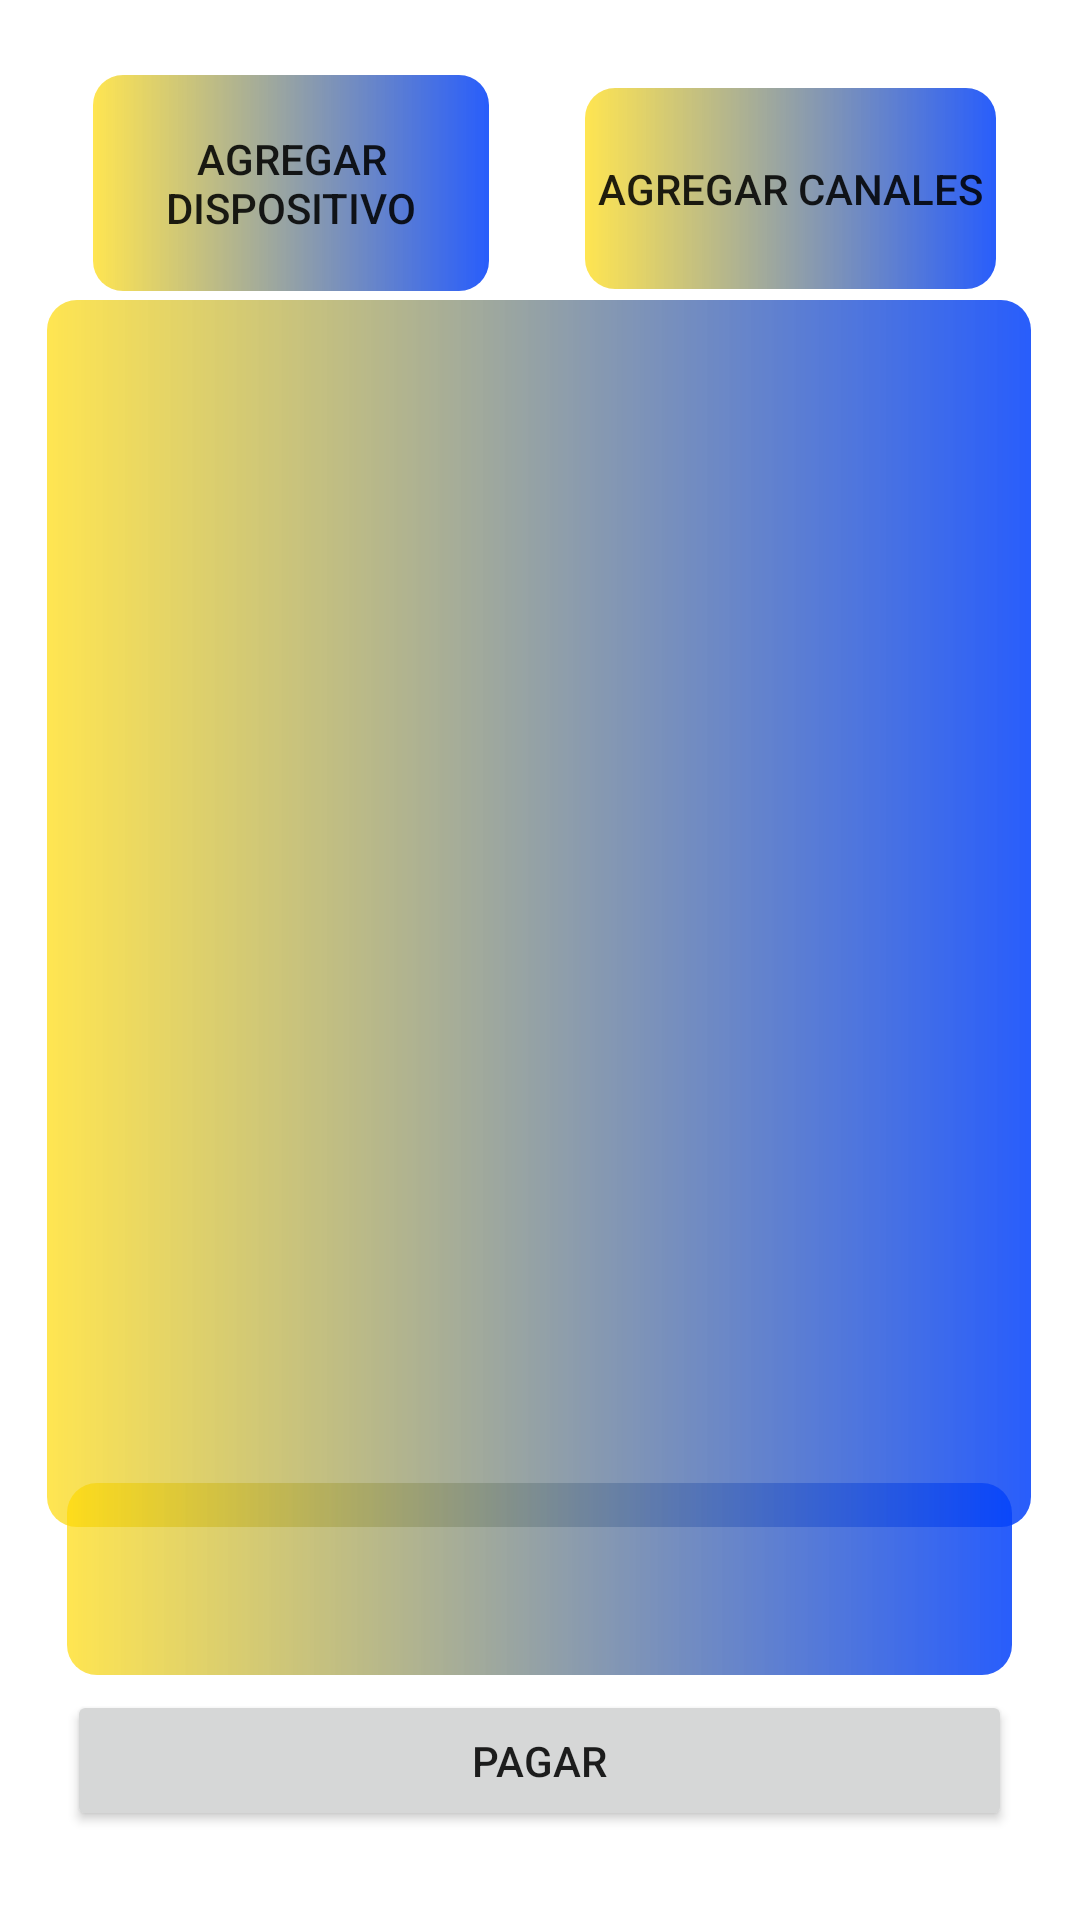

Here is an Android app screen rendered from its layout file. Give the layout XML and the strings, colors and styles it references.
<!-- AndroidManifest.xml: application theme Theme.PatronesDeDiseñoTigo -->
<!-- res/layout/activity_main3.xml -->
<?xml version="1.0" encoding="utf-8"?>
<androidx.constraintlayout.widget.ConstraintLayout xmlns:android="http://schemas.android.com/apk/res/android"
    xmlns:app="http://schemas.android.com/apk/res-auto"
    xmlns:tools="http://schemas.android.com/tools"
    android:layout_width="match_parent"
    android:layout_height="match_parent"
    tools:context=".MainActivity3">

    <Button
        android:id="@+id/btnCanales"
        android:layout_width="137dp"
        android:layout_height="67dp"
        android:background="@drawable/degrade"
        android:text="Agregar canales"
        app:layout_constraintBottom_toBottomOf="parent"
        app:layout_constraintEnd_toEndOf="parent"
        app:layout_constraintHorizontal_bias="0.875"
        app:layout_constraintStart_toStartOf="parent"
        app:layout_constraintTop_toTopOf="parent"
        app:layout_constraintVertical_bias="0.051" />

    <Button
        android:id="@+id/btnDispositivos"
        android:layout_width="132dp"
        android:layout_height="72dp"
        android:background="@drawable/degrade"
        android:text="Agregar dispositivo"
        app:layout_constraintBottom_toBottomOf="parent"
        app:layout_constraintEnd_toEndOf="parent"
        app:layout_constraintHorizontal_bias="0.136"
        app:layout_constraintStart_toStartOf="parent"
        app:layout_constraintTop_toTopOf="parent"
        app:layout_constraintVertical_bias="0.044" />

    <ListView
        android:id="@+id/factura"
        android:layout_width="328dp"
        android:layout_height="409dp"
        android:background="@drawable/degrade"
        android:paddingTop="16dp"
        app:layout_constraintBottom_toBottomOf="parent"
        app:layout_constraintEnd_toEndOf="parent"
        app:layout_constraintHorizontal_bias="0.493"
        app:layout_constraintStart_toStartOf="parent"
        app:layout_constraintTop_toTopOf="parent"
        app:layout_constraintVertical_bias="0.433" />

    <TextView
        android:id="@+id/txtTotal"
        android:layout_width="315dp"
        android:layout_height="64dp"
        android:text=""
        android:textSize="50dp"
        android:textAlignment="center"
        android:fontFamily="monospace"
        android:background="@drawable/degrade"
        android:textStyle="bold"
        app:layout_constraintBottom_toBottomOf="parent"
        app:layout_constraintEnd_toEndOf="parent"
        app:layout_constraintHorizontal_bias="0.498"
        app:layout_constraintStart_toStartOf="parent"
        app:layout_constraintTop_toTopOf="parent"
        app:layout_constraintVertical_bias="0.858" />

    <Button
        android:id="@+id/btnPagar"
        android:layout_width="315dp"
        android:layout_height="47dp"
        android:text="Pagar"
        app:layout_constraintBottom_toBottomOf="parent"
        app:layout_constraintEnd_toEndOf="parent"
        app:layout_constraintHorizontal_bias="0.495"
        app:layout_constraintStart_toStartOf="parent"
        app:layout_constraintTop_toTopOf="parent"
        app:layout_constraintVertical_bias="0.95" />
</androidx.constraintlayout.widget.ConstraintLayout>
<!-- resources referenced by this layout -->
<resources>
  <!-- drawable degrade (drawable) -->
  <?xml version="1.0" encoding="utf-8"?>
  <shape xmlns:android="http://schemas.android.com/apk/res/android"
      android:shape="rectangle">
      <gradient
          android:startColor="#DA0442FB"
          android:endColor="#AEFFD900"
          android:angle="180" />
      <corners
          android:radius="10dp">
      </corners>
  </shape>
  <style name="Theme.PatronesDeDiseñoTigo" parent="Theme.MaterialComponents.DayNight.DarkActionBar">
          
          <item name="colorPrimary">@color/purple_500</item>
          <item name="colorPrimaryVariant">@color/purple_700</item>
          <item name="colorOnPrimary">@color/white</item>
          
          <item name="colorSecondary">@color/teal_200</item>
          <item name="colorSecondaryVariant">@color/teal_700</item>
          <item name="colorOnSecondary">@color/black</item>
          
          <item name="android:statusBarColor">?attr/colorPrimaryVariant</item>
          
      </style>
  <color name="purple_500">#0020EE</color>
  <color name="purple_700">#0012B3</color>
  <color name="white">#FFFFFFFF</color>
  <color name="teal_200">#DAC503</color>
  <color name="teal_700">#877101</color>
  <color name="black">#FF000000</color>
</resources>
